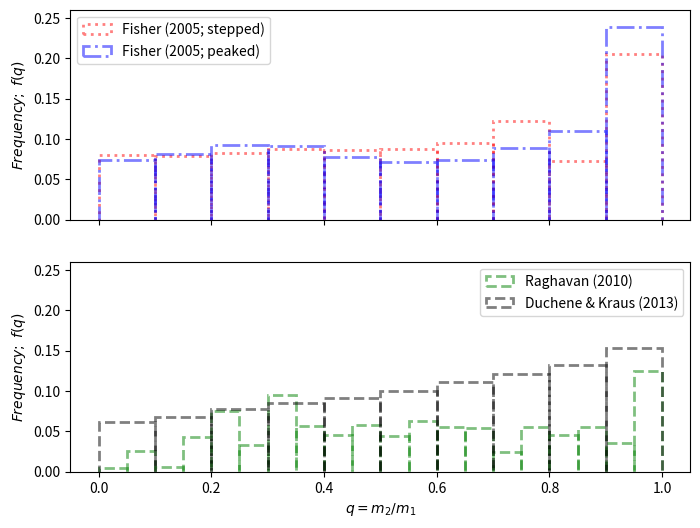
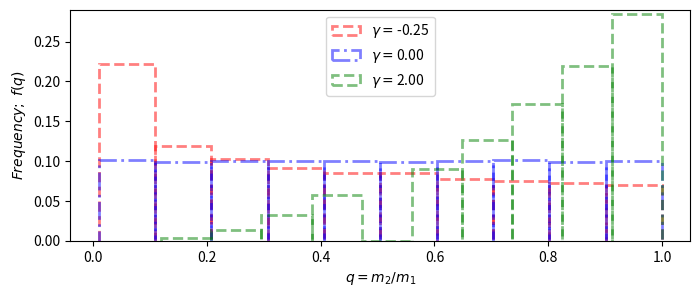

The matplotlib source for these figures, in order:
import numpy as np
import matplotlib.pyplot as plt
from scipy import stats
import pandas as pd

# from scipy.integrate import quad
from scipy.interpolate import make_interp_spline


def main():
    """ """
    qmass_plot()
    qunif_plot()


def qmass_plot(N_m=50000):
    # fig = plt.figure(figsize=(8, 5))
    fig, (ax1, ax2) = plt.subplots(2, 1, sharex=True, figsize=(8, 6))

    mbr = "Fisher (2005; stepped)"
    q3 = fisher_raghavan(N_m, mbr)
    y, x = np.histogram(q3, 10)
    # Correct bin edge placement
    x = [(a + x[i + 1]) / 2.0 for i, a in enumerate(x[0:-1])]
    hist = pd.Series(y, x)
    # Plot previously histogrammed data
    w = abs(hist.index[1]) - abs(hist.index[0])
    ax1.bar(
        hist.index,
        hist.values / N_m + 1,
        bottom=-1,
        width=w,
        alpha=0.5,
        align="center",
        fill=False,
        ls=":",
        lw=2,
        edgecolor="red",
        label=mbr,
    )
    # plt.hist(q3, density=False, histtype="step", ls=':', lw=2, label=mbr)

    mbr = "Fisher (2005; peaked)"
    q3 = fisher_raghavan(N_m, mbr)
    y, x = np.histogram(q3, 10)
    # Correct bin edge placement
    x = [(a + x[i + 1]) / 2.0 for i, a in enumerate(x[0:-1])]
    hist = pd.Series(y, x)
    # Plot previously histogrammed data
    w = abs(hist.index[1]) - abs(hist.index[0])
    ax1.bar(
        hist.index,
        hist.values / N_m + 1,
        bottom=-1,
        width=w,
        alpha=0.5,
        align="center",
        fill=False,
        ls="-.",
        lw=2,
        edgecolor="blue",
        label=mbr,
    )
    # plt.hist(q3, density=False, histtype="step", ls=':', lw=2, label=mbr)

    ax1.set_ylim(0, 0.26)
    ax1.set_ylabel(r"$Frequency;\;f(q)$")
    ax1.legend()

    mbr = "Raghavan (2010)"
    q3 = fisher_raghavan(N_m, mbr)
    y, x = np.histogram(q3, 20)
    # Correct bin edge placement
    x = [(a + x[i + 1]) / 2.0 for i, a in enumerate(x[0:-1])]
    hist = pd.Series(y, x)
    # Plot previously histogrammed data
    w = abs(hist.index[1]) - abs(hist.index[0])
    ax2.bar(
        hist.index,
        hist.values / N_m + 1,
        bottom=-1,
        width=w,
        alpha=0.5,
        align="center",
        fill=False,
        ls="--",
        lw=2,
        edgecolor="green",
        label=mbr,
    )
    # plt.hist(q3, 20, density=False, histtype="step", ls='--', lw=2, label=mbr)

    mbr = "Duchene & Kraus (2013)"
    # Sample IMF
    inv_cdf = invTrnsfSmpl()
    M1 = inv_cdf(np.random.rand(N_m))
    q3 = DK_gamma(M1)
    y, x = np.histogram(q3, 10)
    # Correct bin edge placement
    x = [(a + x[i + 1]) / 2.0 for i, a in enumerate(x[0:-1])]
    hist = pd.Series(y, x)
    # Plot previously histogrammed data
    w = abs(hist.index[1]) - abs(hist.index[0])
    ax2.bar(
        hist.index,
        hist.values / N_m + 1,
        bottom=-1,
        width=w,
        alpha=0.5,
        align="center",
        fill=False,
        ls="--",
        lw=2,
        edgecolor="k",
        label=mbr,
    )
    # plt.hist(
    #     q2, 50, density=False, histtype="step", color='k', lw=2, label="Duchene & Kraus (2013)")

    plt.ylim(0, 0.26)
    plt.xlabel(r"$q=m_2/m_1$")
    plt.ylabel(r"$Frequency;\;f(q)$")
    plt.legend()
    plt.savefig("qdist_mass.png", dpi=300, bbox_inches="tight")
    plt.close()


def qunif_plot(N_m=50000):
    # q = np.linspace(0.01, 1, 10)
    # gamma = (-.5, 0, 1, 4)
    # plt.title(r"$f(q)=q^{\gamma}$")
    # for g in gamma:
    #     y = f_gamma(q, g)
    #     plt.plot(q, y, label=r"$\gamma=${:.2f}".format(g))
    plt.figure(figsize=(8, 3))

    gamma = -0.25
    print(gamma)
    q3 = f_gamma(N_m, gamma)
    y, x = np.histogram(q3, 10)
    # Correct bin edge placement
    x = [(a + x[i + 1]) / 2.0 for i, a in enumerate(x[0:-1])]
    hist = pd.Series(y, x)
    w = abs(hist.index[1]) - abs(hist.index[0])
    plt.bar(
        hist.index,
        hist.values / N_m + 1,
        bottom=-1,
        width=w,
        alpha=0.5,
        align="center",
        fill=False,
        ls="--",
        lw=2,
        edgecolor="red",
        label=r"$\gamma=${:.2f}".format(gamma),
    )

    gamma = 0.0
    print(gamma)
    q3 = f_gamma(N_m, gamma)
    y, x = np.histogram(q3, 10)
    # Correct bin edge placement
    x = [(a + x[i + 1]) / 2.0 for i, a in enumerate(x[0:-1])]
    hist = pd.Series(y, x)
    # Plot previously histogrammed data
    w = abs(hist.index[1]) - abs(hist.index[0])
    plt.bar(
        hist.index,
        hist.values / N_m + 1,
        bottom=-1,
        width=w,
        alpha=0.5,
        align="center",
        fill=False,
        ls="-.",
        lw=2,
        edgecolor="blue",
        label=r"$\gamma=${:.2f}".format(gamma),
    )

    gamma = 2
    print(gamma)
    q3 = f_gamma(N_m, gamma)
    y, x = np.histogram(q3, 10)
    # Correct bin edge placement
    x = [(a + x[i + 1]) / 2.0 for i, a in enumerate(x[0:-1])]
    hist = pd.Series(y, x)
    # Plot previously histogrammed data
    w = abs(hist.index[1]) - abs(hist.index[0])
    plt.bar(
        hist.index,
        hist.values / N_m + 1,
        bottom=-1,
        width=w,
        alpha=0.5,
        align="center",
        fill=False,
        ls="--",
        lw=2,
        edgecolor="green",
        label=r"$\gamma=${:.2f}".format(gamma),
    )

    plt.ylim(0, 0.29)
    plt.xlabel(r"$q=m_2/m_1$")
    plt.ylabel(r"$Frequency;\;f(q)$")
    plt.legend()
    plt.savefig("qdist_unif.png", dpi=300, bbox_inches="tight")
    plt.close()

    # plt.subplot(222)
    # plt.hist(M1, 100, density=True, histtype="step", color='k', lw=2)
    # plt.xscale("log")
    # plt.xlabel("m1")
    # plt.ylabel("N")

    # plt.subplot(223)
    # for g in gamma:
    #     q1 = np.random.power(g + 1, 1000)
    #     plt.hist(q1, density=True, histtype="step", lw=2, label="g={:.2f}".format(g))
    # plt.xlabel("q=m2/m1")
    # plt.ylabel("f(q)")
    # plt.legend()


def f_gamma(N, gamma):
    def fQ(xk, pk):
        """
        Discrete function
        """
        pk /= pk.sum()
        fq = stats.rv_discrete(a=0.0, b=1.0, values=(xk, pk))
        return fq

    xk = np.linspace(0.01, 1.0, 10)
    pk = xk**gamma
    # f_q = q**(gamma)
    # f_q /= max(f_q)
    fq = fQ(xk, pk)
    # 'ppf' is the inverse CDF
    mass_ratios = fq.ppf(np.random.uniform(0.0, 1.0, N))

    return mass_ratios


def DK_gamma(M1):
    """
    Use 'gamma + 1' in the power-law distribution below because in D&K this
    distribution is defined as f(q)~q^gamma, while numpy's distribution is
    defined as a*x^(a-1).
    """
    msk1, gamma1 = M1 <= 0.1, 4.2
    msk2, gamma2 = (M1 > 0.1) & (M1 <= 0.6), 0.4
    msk3, gamma3 = (M1 > 0.6) & (M1 <= 1.4), 0.3
    msk4, gamma4 = (M1 > 1.4) & (M1 <= 6.5), -0.5
    msk5, gamma5 = (M1 > 6.5) & (M1 <= 16), 0.0  # <- Not sure. Use uniform
    msk6, gamma6 = M1 > 16, 0.0  # <- Not sure. Use uniform

    mass_ratios = np.zeros(M1.size)
    for msk, gamma in (
        (msk1, gamma1),
        (msk2, gamma2),
        (msk3, gamma3),
        (msk4, gamma4),
        (msk5, gamma5),
        (msk6, gamma6),
    ):
        q = np.random.power(gamma + 1, msk.sum())
        mass_ratios[msk] = q

    return mass_ratios


def invTrnsfSmpl(m_low=0.08, m_high=150):
    """
    IMF inverse transform sampling.
    """
    # The lower mass region needs to be sampled more accurately
    mass_values = list(np.linspace(m_low, 0.5, 100))
    mass_values += list(np.linspace(0.501, 2, 75))
    mass_values += list(np.linspace(2.01, 10, 50))
    mass_values += list(np.linspace(10.01, m_high, 25))

    def IMF_func(m_star):
        # Chabrier et al. (2014)
        # https://ui.adsabs.harvard.edu/abs/2014ApJ...796...75C/ ; Eq (34)
        nc, mc = 11, 0.18
        m0 = nc * mc
        Ah, x = 0.649, 1.35
        Al = Ah * nc ** (x / 2)
        c = 0.434294 / m_star  # np.log10(e)/m ; This is the transformation from
        # dN/log(m) --> dN/dm
        sigma_2 = np.log10(nc) / (x * np.log(10))
        if m_star <= m0:
            imf_val = (
                c
                * Al
                * m0 ** (-x)
                * np.exp(-((np.log10(m_star) - np.log10(mc)) ** 2) / (2 * sigma_2))
            )
        elif m_star > m0:
            imf_val = c * Ah * m_star ** (-x)

        return imf_val

    CDF_samples = []
    IMF_old, m_old, area_CDF = IMF_func(m_low), m_low, 0.0
    for m in mass_values[1:]:
        # Approximate integral with rectangular area, and add to previous total area
        IMF_new = IMF_func(m)
        area_CDF += 0.5 * (IMF_new + IMF_old) * (m - m_old)
        CDF_samples.append(area_CDF)
        IMF_old, m_old = IMF_new, m
    CDF_samples = np.array(CDF_samples) / max(CDF_samples)

    # k=1 is important otherwise the interpolator can become unstable for values
    # close to 1 and return huge masses and even negative ones
    inv_cdf = make_interp_spline(CDF_samples, mass_values[1:], k=1)

    return inv_cdf


def fisher_raghavan(N, mbr):
    def fQ(xk, pk):
        """
        Discrete function
        """
        pk /= pk.sum()
        fq = stats.rv_discrete(a=0.0, b=1.0, values=(xk, pk))
        return fq

    # Fisher's distribution
    if mbr == "Fisher (2005; stepped)":
        # Fisher, Schröder & Smith (2005), 10.1111/j.1365-2966.2005.09193.x;
        # Table 3, stepped
        xk = np.linspace(0.0, 1.0, 10)
        pk = np.array([29.0, 29.0, 30.0, 32.0, 31.0, 32.0, 36.0, 45.0, 27.0, 76.0])

    elif mbr == "Fisher (2005; peaked)":
        # Fisher, Schröder & Smith (2005), 10.1111/j.1365-2966.2005.09193.x;
        # Table 3, peaked
        xk = np.linspace(0.0, 1.0, 10)
        pk = np.array([27.0, 30.0, 34.0, 33.0, 29.0, 26.0, 27.0, 33.0, 41.0, 89.0])

    elif mbr == "Raghavan (2010)":
        # Raghavan et al. (2010), 10.1088/0067-0049/190/1/1; Fig 16 (left)
        xk = np.linspace(0.0, 1.0, 20)
        pk = np.array(
            [
                0.53,
                2.61,
                0.53,
                4.67,
                7.81,
                3.64,
                9.89,
                5.71,
                4.69,
                5.73,
                4.67,
                6.76,
                5.75,
                5.73,
                2.61,
                5.71,
                4.72,
                5.71,
                3.64,
                12.99,
            ]
        )

    fq = fQ(xk, pk)
    # 'ppf' is the inverse CDF
    mass_ratios = fq.ppf(np.random.uniform(0.0, 1.0, N))

    return mass_ratios


if __name__ == "__main__":
    main()
